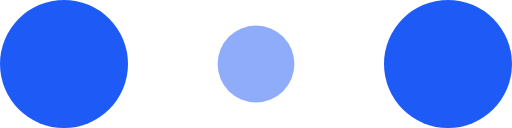
t = 0.00 s
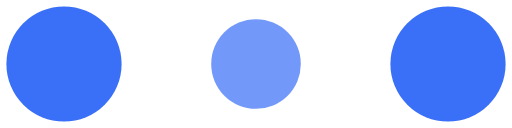
t = 0.10 s
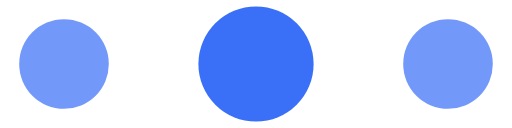
t = 0.30 s
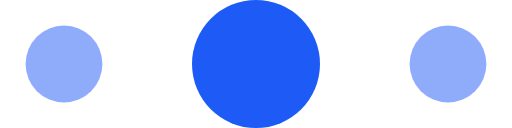
t = 0.40 s
t = 0.50 s: frame unchanged from t = 0.30 s, image omitted
t = 0.70 s: frame unchanged from t = 0.10 s, image omitted

The animated SVG that drew these frames (rendered in a browser with its animation timeline set to each time). Animation: 6 SMIL elements (animate=6); one cycle of 0.80 s, repeats indefinitely.

<svg width="120" height="30" viewBox="0 0 120 30" xmlns="http://www.w3.org/2000/svg" fill="#1E5BF6">
    <circle cx="15" cy="15" r="15">
        <animate attributeName="r" from="15" to="15"
                 begin="0s" dur="0.8s"
                 values="15;9;15" calcMode="linear"
                 repeatCount="indefinite" />
        <animate attributeName="fill-opacity" from="1" to="1"
                 begin="0s" dur="0.8s"
                 values="1;.5;1" calcMode="linear"
                 repeatCount="indefinite" />
    </circle>
    <circle cx="60" cy="15" r="9" fill-opacity="0.3">
        <animate attributeName="r" from="9" to="9"
                 begin="0s" dur="0.8s"
                 values="9;15;9" calcMode="linear"
                 repeatCount="indefinite" />
        <animate attributeName="fill-opacity" from="0.5" to="0.5"
                 begin="0s" dur="0.8s"
                 values=".5;1;.5" calcMode="linear"
                 repeatCount="indefinite" />
    </circle>
    <circle cx="105" cy="15" r="15">
        <animate attributeName="r" from="15" to="15"
                 begin="0s" dur="0.8s"
                 values="15;9;15" calcMode="linear"
                 repeatCount="indefinite" />
        <animate attributeName="fill-opacity" from="1" to="1"
                 begin="0s" dur="0.8s"
                 values="1;.5;1" calcMode="linear"
                 repeatCount="indefinite" />
    </circle>
</svg>
